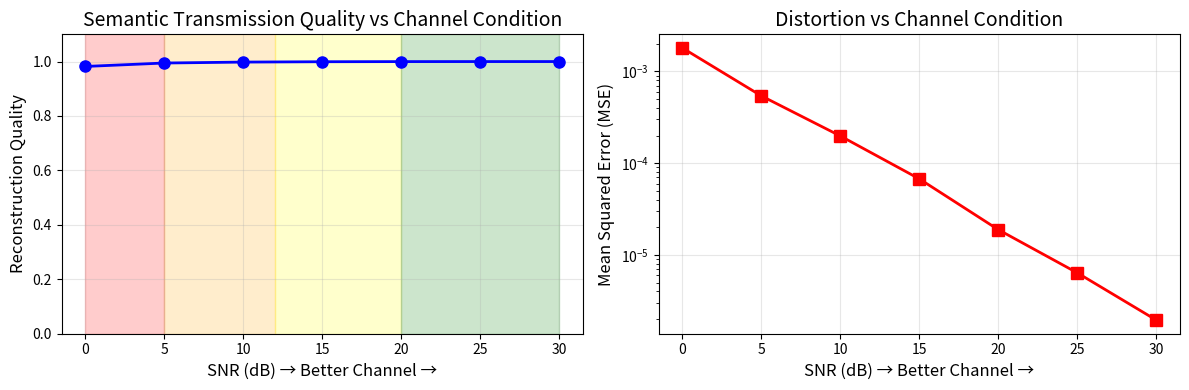

Python code for this plot:
"""
Step 3: Channel Simulator for 6G Semantic Transmission
Reference: LRISC Paper (IEEE 2025) - AWGN Channel Model
"""

import numpy as np
import matplotlib.pyplot as plt
from PIL import Image
import os

class ChannelSimulator:
    """
    Simulates 6G wireless channel conditions
    Uses Additive White Gaussian Noise (AWGN) as per LRISC paper
    """
    
    @staticmethod
    def awgn_noise(signal, snr_db):
        """
        Add AWGN noise to signal
        SNR in dB: Higher value = cleaner channel
        
        Formula from LRISC paper Section III-B
        """
        # Convert SNR from dB to linear scale
        snr_linear = 10 ** (snr_db / 10)
        
        # Calculate signal power
        signal_power = np.mean(signal ** 2)
        
        # Calculate noise power
        noise_power = signal_power / snr_linear if snr_linear > 0 else signal_power
        
        # Generate noise
        noise = np.random.normal(0, np.sqrt(noise_power), signal.shape)
        
        return signal + noise
    
    @staticmethod
    def transmit(semantic_vector, snr_db):
        """
        Transmit semantic vector over noisy channel
        Returns received (noisy) vector
        """
        return ChannelSimulator.awgn_noise(semantic_vector, snr_db)
    
    @staticmethod
    def calculate_snr_quality(snr_db):
        """
        Returns quality description based on SNR value
        """
        if snr_db >= 25:
            return "Excellent", "#00ff00"
        elif snr_db >= 15:
            return "Good", "#88ff88"
        elif snr_db >= 8:
            return "Moderate", "#ffff00"
        elif snr_db >= 3:
            return "Poor", "#ff8800"
        else:
            return "Very Poor", "#ff0000"


class TransmissionExperiment:
    """
    Runs transmission experiments and measures quality
    """
    
    def __init__(self):
        self.results = []
    
    def run_experiment(self, original_vector, snr_db):
        """
        Run one transmission experiment at given SNR
        """
        # Transmit over channel
        received_vector = ChannelSimulator.transmit(original_vector, snr_db)
        
        # Calculate distortion (MSE)
        mse = np.mean((original_vector - received_vector) ** 2)
        
        # Calculate reconstruction quality (1 - normalized MSE)
        quality = max(0, min(1, 1 - mse * 10))
        
        return {
            "snr_db": snr_db,
            "received_vector": received_vector,
            "mse": mse,
            "quality": quality,
            "distortion": mse * 100
        }
    
    def run_snr_sweep(self, original_vector, snr_values=[0, 5, 10, 15, 20, 25, 30]):
        """
        Run experiments across multiple SNR values
        """
        print("\n" + "=" * 60)
        print("RUNNING CHANNEL SIMULATION EXPERIMENTS")
        print("=" * 60)
        
        for snr in snr_values:
            result = self.run_experiment(original_vector, snr)
            self.results.append(result)
            
            quality_desc, color = ChannelSimulator.calculate_snr_quality(snr)
            bar_length = int(result['quality'] * 30)
            bar = "█" * bar_length + "░" * (30 - bar_length)
            
            print(f"   SNR {snr:2d} dB | {quality_desc:10s} | {bar} | Quality: {result['quality']:.2f}")
        
        return self.results
    
    def plot_results(self):
        """
        Create quality vs SNR graph
        """
        if not self.results:
            print("No results to plot")
            return
        
        snr_values = [r['snr_db'] for r in self.results]
        quality_values = [r['quality'] for r in self.results]
        mse_values = [r['mse'] for r in self.results]
        
        fig, (ax1, ax2) = plt.subplots(1, 2, figsize=(12, 4))
        
        # Plot 1: Quality vs SNR
        ax1.plot(snr_values, quality_values, 'b-o', linewidth=2, markersize=8)
        ax1.set_xlabel('SNR (dB) → Better Channel →', fontsize=12)
        ax1.set_ylabel('Reconstruction Quality', fontsize=12)
        ax1.set_title('Semantic Transmission Quality vs Channel Condition', fontsize=14)
        ax1.grid(True, alpha=0.3)
        ax1.set_ylim(0, 1.1)
        
        # Add color zones
        ax1.axvspan(0, 5, alpha=0.2, color='red', label='Very Poor')
        ax1.axvspan(5, 12, alpha=0.2, color='orange', label='Poor')
        ax1.axvspan(12, 20, alpha=0.2, color='yellow', label='Moderate')
        ax1.axvspan(20, 30, alpha=0.2, color='green', label='Good')
        
        # Plot 2: MSE vs SNR
        ax2.plot(snr_values, mse_values, 'r-s', linewidth=2, markersize=8)
        ax2.set_xlabel('SNR (dB) → Better Channel →', fontsize=12)
        ax2.set_ylabel('Mean Squared Error (MSE)', fontsize=12)
        ax2.set_title('Distortion vs Channel Condition', fontsize=14)
        ax2.grid(True, alpha=0.3)
        ax2.set_yscale('log')
        
        plt.tight_layout()
        
        # Save the plot
        os.makedirs('results', exist_ok=True)
        plt.savefig('results/channel_quality_plot.png', dpi=150, bbox_inches='tight')
        print(f"\n📊 Plot saved to: results/channel_quality_plot.png")
        
        plt.show()
        return fig


# ============= TEST THE CHANNEL SIMULATOR =============
if __name__ == "__main__":
    print("=" * 60)
    print("STEP 3: Testing Channel Simulator")
    print("=" * 60)
    
    # Create a test semantic vector (simulating output from encoder)
    print("\n📡 Creating test semantic vector...")
    test_vector = np.random.randn(512)
    test_vector = test_vector / np.linalg.norm(test_vector)  # Normalize
    print(f"   Vector shape: {test_vector.shape}")
    print(f"   Vector norm: {np.linalg.norm(test_vector):.3f}")
    
    # Run experiments
    experiment = TransmissionExperiment()
    results = experiment.run_snr_sweep(test_vector)
    
    # Print summary
    print("\n" + "-" * 40)
    print("SUMMARY")
    print("-" * 40)
    
    for r in results:
        quality_desc, _ = ChannelSimulator.calculate_snr_quality(r['snr_db'])
        print(f"   SNR {r['snr_db']:2d} dB: {quality_desc} (Quality: {r['quality']:.2f}, MSE: {r['mse']:.4f})")
    
    # Plot results
    print("\n📈 Generating quality plot...")
    experiment.plot_results()
    
    print("\n" + "=" * 60)
    print("✅ STEP 3 COMPLETE! Channel simulator is working.")
    print("=" * 60)
    print("\n➡️ Ready for Step 4: Full Integration (Encoder + Channel)")
